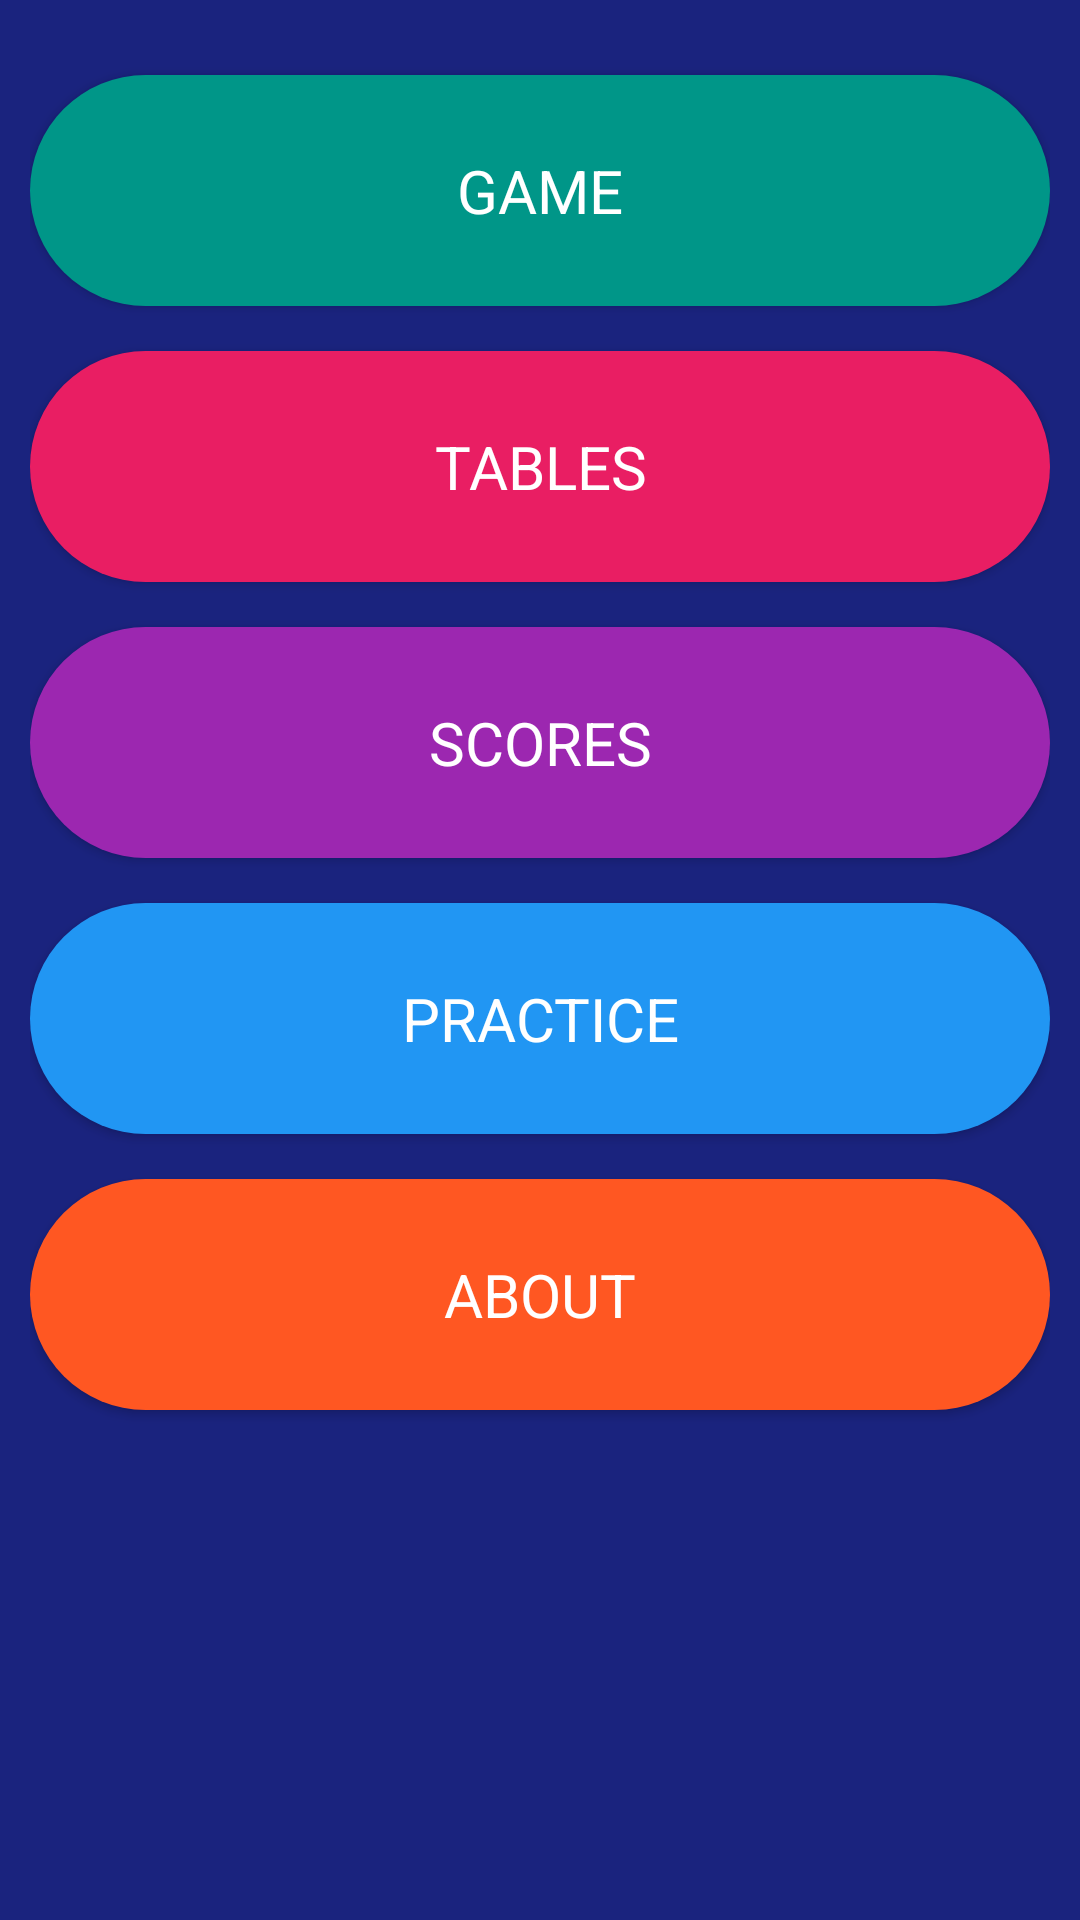

Android layout source for this screen:
<!-- AndroidManifest.xml: activity theme AppTheme -->
<!-- res/layout/activity_main.xml -->
<RelativeLayout xmlns:android="http://schemas.android.com/apk/res/android"
	xmlns:tools="http://schemas.android.com/tools"
	android:title="@string/app_name"
	android:layout_width="match_parent"
	android:layout_height="match_parent"
	android:background="#1A237E"
	android:layout_alignParentTop="true"
	android:layout_alignParentStart="true"
	android:padding="10dp"
	>

	<Button
			android:id="@+id/play_btn"
			android:layout_width="wrap_content"
			android:layout_height="wrap_content"
			android:background="@drawable/app_back"
			android:text="game"
			android:textColor="#FFFFFF"
			android:textSize="20sp"
			android:textStyle="normal"
			android:visibility="visible"
			android:typeface="normal"
			android:allowUndo="false"
			android:layout_alignWithParentIfMissing="false"
			android:padding="25dp"
			android:layout_alignEnd="@+id/help_btn"
			android:layout_alignStart="@+id/help_btn"
			android:backgroundTint="#009688"
		android:layout_marginTop="15dp" />

		<Button
			android:id="@+id/help_btn"
			android:layout_width="wrap_content"
			android:layout_height="wrap_content"
			android:background="@drawable/app_back"
			android:padding="25dp"
			android:text="tables"
			android:textSize="20sp"
			android:textStyle="normal"
			android:allowUndo="false"
			android:visibility="visible"
			android:typeface="sans"
			android:layout_below="@+id/play_btn"
			android:layout_alignStart="@+id/high_btn"
			android:layout_alignEnd="@+id/high_btn"
			android:backgroundTint="#E91E63"
			android:textColor="#FFFFFF"
			android:layout_marginTop="15dp" />

		<Button
			android:id="@+id/high_btn"
			android:layout_width="wrap_content"
			android:layout_height="wrap_content"
			android:background="@drawable/app_back"
			android:padding="25dp"
			android:text="Scores"
			android:textSize="20sp"
			android:allowUndo="false"

			android:textStyle="normal"
			android:typeface="sans"
			android:layout_below="@+id/help_btn"
			android:layout_alignParentStart="true"
			android:layout_alignParentEnd="true"
			android:textColor="#FFFFFF"
			android:backgroundTint="#9C27B0"
			android:layout_marginTop="15dp" />

	<Button
		android:id="@+id/about_btn"
		android:layout_width="wrap_content"
		android:layout_height="wrap_content"
		android:background="@drawable/app_back"
		android:padding="25dp"
		android:text="about"
		android:textColor="#FFFFFF"
		android:textSize="20sp"
		android:allowUndo="false"
		android:textStyle="normal"
		android:typeface="sans"
		android:backgroundTint="#FF5722"
		android:layout_below="@+id/practice_btn"
		android:layout_alignParentStart="true"
		android:layout_alignParentEnd="true"
		android:layout_marginTop="15dp" />

	<Button
		android:id="@+id/practice_btn"
		android:layout_width="wrap_content"
		android:layout_height="wrap_content"
		android:background="@drawable/app_back"
		android:padding="25dp"
		android:text="practice"
		android:textColor="#FFFFFF"
		android:textSize="20sp"
		android:allowUndo="false"
		android:textStyle="normal"
		android:typeface="sans"
		android:backgroundTint="#2196F3"
		android:layout_below="@+id/high_btn"
		android:layout_alignParentStart="true"
		android:layout_alignEnd="@+id/high_btn"
		android:layout_marginTop="15dp" />

</RelativeLayout>
<!-- resources referenced by this layout -->
<resources>
  <!-- drawable app_back (drawable) -->
  <?xml version="1.0" encoding="utf-8"?>
  <shape xmlns:android="http://schemas.android.com/apk/res/android"
  	android:dither="true" >
  
  
  	<solid android:color="#FFFFFF" />
  	<corners android:radius="100dp"/>
  
  		//android:bottomRightRadius="0dp" android:bottomLeftRadius="0dp"
  		//android:topLeftRadius="10dp" android:topRightRadius="0dp"/>
  
  </shape>
  <string name="app_name">Simple Math</string>
  <style name="AppTheme" parent="android:Theme.Material">
          <item name="colorPrimary">#1A225B</item>
          <item name="colorPrimaryDark">#0a0d2e</item>
          <item name="colorAccent">#3F51B5</item>
          <item name="android:navigationBarColor">#0a0d2e</item>
          <item name="android:statusBarColor">#0a0d2e</item>
          <item name="android:colorPrimaryDark">#0a0d2e</item>
          <item name="android:colorAccent">#FFFFFF</item>
          <item name="android:colorPrimary">#121856</item>
  
      </style>
</resources>
